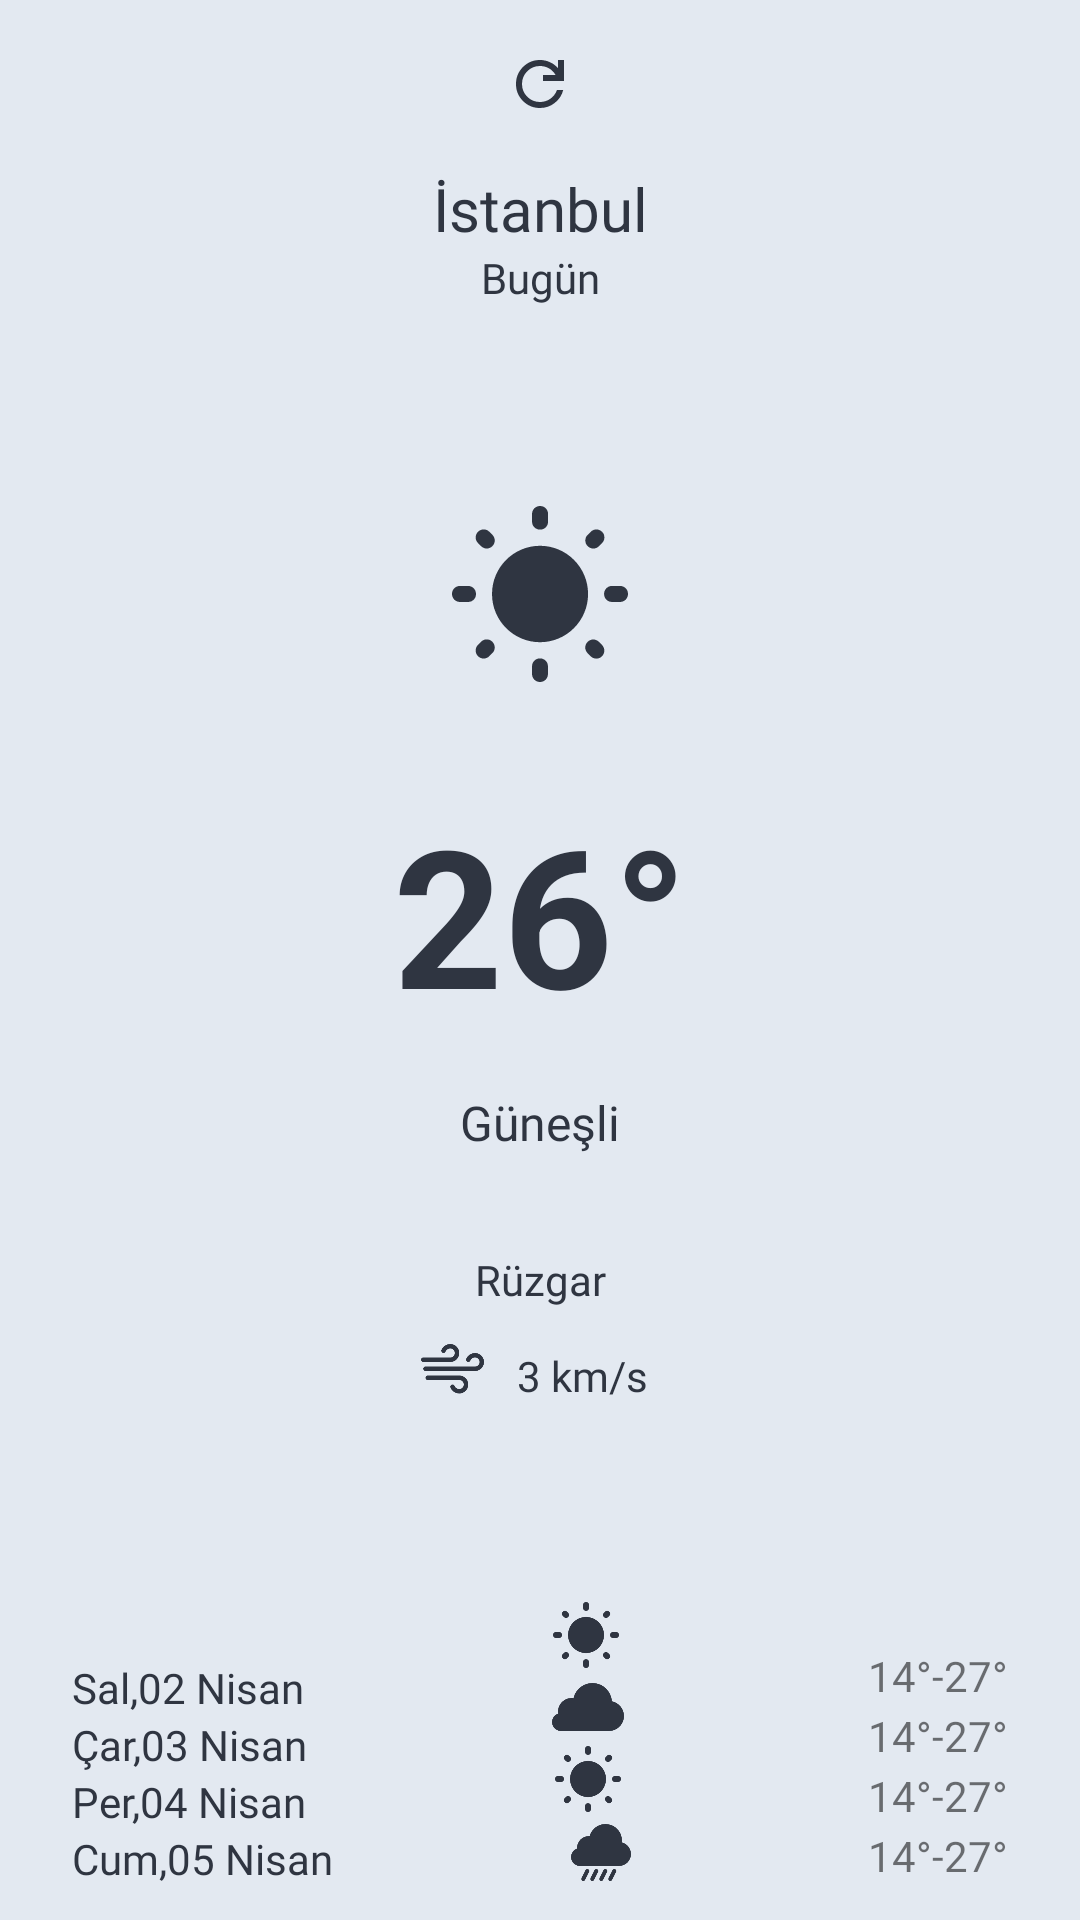

Here is an Android app screen rendered from its layout file. Give the layout XML and the strings, colors and styles it references.
<!-- AndroidManifest.xml: application theme Theme.MobilliumTask2 -->
<!-- res/layout/activity_detail.xml -->
<?xml version="1.0" encoding="utf-8"?>
<androidx.constraintlayout.widget.ConstraintLayout xmlns:android="http://schemas.android.com/apk/res/android"
    xmlns:app="http://schemas.android.com/apk/res-auto"
    xmlns:tools="http://schemas.android.com/tools"
    android:layout_width="match_parent"
    android:layout_height="match_parent"
    android:background="@color/purple_200"
    tools:context=".birinciyol.DetailActivity">

    <ImageView
        android:id="@+id/refresIv"
        android:layout_width="wrap_content"
        android:layout_height="wrap_content"
        android:layout_marginTop="@dimen/margin_16dp"
        android:src="@drawable/refresh"
        app:layout_constraintEnd_toEndOf="parent"
        app:layout_constraintStart_toStartOf="parent"
        app:layout_constraintTop_toTopOf="parent" />

    <TextView
        android:id="@+id/sehirTVDetailScreen"
        style="@style/medium_20sp"
        android:layout_width="wrap_content"
        android:layout_height="wrap_content"
        android:layout_marginTop="@dimen/margin_16dp"
        android:text="@string/sehir"
        android:textColor="@color/purple_700"
        app:layout_constraintEnd_toEndOf="parent"
        app:layout_constraintStart_toStartOf="parent"
        app:layout_constraintTop_toBottomOf="@+id/refresIv" />

    <TextView
        android:id="@+id/gunTVDetailScreen"
        style="@style/regular_14sp"
        android:layout_width="wrap_content"
        android:layout_height="wrap_content"
        android:text="@string/gun"
        android:textColor="@color/purple_700"
        app:layout_constraintEnd_toEndOf="parent"
        app:layout_constraintStart_toStartOf="parent"
        app:layout_constraintTop_toBottomOf="@+id/sehirTVDetailScreen" />

    <ImageView
        android:id="@+id/sunnyIVDetailScreen"
        android:layout_width="@dimen/margin_64dp"
        android:layout_height="@dimen/margin_64dp"
        android:layout_marginTop="@dimen/margin_64dp"
        android:src="@drawable/ic_sunny"
        app:layout_constraintEnd_toEndOf="parent"
        app:layout_constraintStart_toStartOf="parent"
        app:layout_constraintTop_toBottomOf="@+id/gunTVDetailScreen" />

    <TextView
        android:id="@+id/derece1TVDetailScreen"
        android:layout_width="wrap_content"
        android:layout_height="wrap_content"
        android:layout_marginTop="@dimen/margin_32dp"
        android:gravity="center"
        android:text="@string/derece"
        android:textColor="@color/purple_700"
        android:textSize="@dimen/text_size_64sp"
        android:textStyle="bold"
        app:layout_constraintEnd_toEndOf="parent"
        app:layout_constraintStart_toStartOf="parent"
        app:layout_constraintTop_toBottomOf="@+id/sunnyIVDetailScreen" />

    <TextView
        android:id="@+id/gunesliTVDetailScreen"
        style="@style/medium_16sp"
        android:layout_width="wrap_content"
        android:layout_height="wrap_content"
        android:layout_marginTop="@dimen/margin_16dp"
        android:text="@string/hava_durumu"
        app:layout_constraintEnd_toEndOf="parent"
        app:layout_constraintStart_toStartOf="parent"
        app:layout_constraintTop_toBottomOf="@+id/derece1TVDetailScreen" />

    <TextView
        android:id="@+id/ruzgarTVDetailScreen"
        style="@style/medium_14sp"
        android:layout_width="wrap_content"
        android:layout_height="wrap_content"
        android:layout_marginTop="@dimen/margin_32dp"
        android:text="@string/ruzgar"
        app:layout_constraintEnd_toEndOf="parent"
        app:layout_constraintStart_toStartOf="parent"
        app:layout_constraintTop_toBottomOf="@+id/gunesliTVDetailScreen" />

    <ImageView
        android:id="@+id/windIVDetailScreen"
        android:layout_width="wrap_content"
        android:layout_height="wrap_content"
        android:layout_marginStart="165dp"
        android:layout_marginTop="@dimen/margin_8dp"
        android:src="@drawable/ic_wind"
        app:layout_constraintEnd_toStartOf="@+id/hizTVDetailScren"
        app:layout_constraintStart_toStartOf="parent"
        app:layout_constraintTop_toBottomOf="@+id/ruzgarTVDetailScreen" />

    <TextView
        android:id="@+id/hizTVDetailScren"
        style="@style/regular_14sp"
        android:layout_width="wrap_content"
        android:layout_height="wrap_content"
        android:layout_marginStart="@dimen/margin_4dp"
        android:layout_marginTop="@dimen/margin_8dp"
        android:layout_marginEnd="@dimen/margin_165dp"
        android:padding="@dimen/padding_size_5dp"
        android:text="@string/ruzgar_hizi"
        app:layout_constraintEnd_toEndOf="parent"
        app:layout_constraintStart_toEndOf="@+id/windIVDetailScreen"
        app:layout_constraintTop_toBottomOf="@+id/ruzgarTVDetailScreen" />

    <TextView
        android:id="@+id/saliTv"
        style="@style/regular_14sp"
        android:layout_width="wrap_content"
        android:layout_height="wrap_content"
        android:layout_marginStart="@dimen/margin_24dp"
        android:layout_marginTop="@dimen/margin_80dp"
        android:text="@string/sali"
        app:layout_constraintBottom_toTopOf="@+id/carsambaTv"
        app:layout_constraintStart_toStartOf="parent"
        app:layout_constraintTop_toBottomOf="@+id/hizTVDetailScren" />

    <TextView
        android:id="@+id/carsambaTv"
        style="@style/regular_14sp"
        android:layout_width="wrap_content"
        android:layout_height="wrap_content"
        android:layout_marginStart="@dimen/margin_24dp"
        android:text="@string/carsamba"
        app:layout_constraintBottom_toTopOf="@+id/persembeTv"
        app:layout_constraintStart_toStartOf="parent"
        app:layout_constraintTop_toBottomOf="@+id/saliTv" />

    <TextView
        android:id="@+id/persembeTv"
        style="@style/regular_14sp"
        android:layout_width="wrap_content"
        android:layout_height="wrap_content"
        android:layout_marginStart="@dimen/margin_24dp"
        android:text="@string/persembe"
        app:layout_constraintBottom_toTopOf="@+id/cumaTv"
        app:layout_constraintStart_toStartOf="parent"
        app:layout_constraintTop_toBottomOf="@+id/carsambaTv" />

    <TextView
        android:id="@+id/cumaTv"
        style="@style/regular_14sp"
        android:layout_width="wrap_content"
        android:layout_height="wrap_content"
        android:layout_marginStart="@dimen/margin_24dp"
        android:layout_marginBottom="@dimen/margin_32dp"
        android:text="@string/cuma"
        app:layout_constraintBottom_toTopOf="@+id/verileriGuncelle"
        app:layout_constraintStart_toStartOf="parent"
        app:layout_constraintTop_toBottomOf="@+id/persembeTv" />

    <ImageView
        android:id="@+id/sunny2Iv"
        android:layout_width="@dimen/margin_24dp"
        android:layout_height="@dimen/margin_24dp"
        android:src="@drawable/ic_sunny"
        app:layout_constraintBottom_toTopOf="@+id/rainIv"
        app:layout_constraintEnd_toStartOf="@+id/dereceAraligi3TVDetailScreen"
        app:layout_constraintStart_toEndOf="@+id/persembeTv"
        app:layout_constraintTop_toBottomOf="@+id/cloudIv" />

    <ImageView
        android:id="@+id/cloudIv"
        android:layout_width="@dimen/margin_24dp"
        android:layout_height="@dimen/margin_24dp"
        android:src="@drawable/ic_cloudy"
        app:layout_constraintBottom_toTopOf="@+id/sunny2Iv"
        app:layout_constraintEnd_toStartOf="@+id/dereceAraligi2TVDetailScreen"
        app:layout_constraintStart_toEndOf="@+id/carsambaTv"
        app:layout_constraintTop_toBottomOf="@+id/sunnyIv" />

    <ImageView
        android:id="@+id/sunnyIv"
        android:layout_width="@dimen/margin_24dp"
        android:layout_height="@dimen/margin_24dp"
        android:layout_marginTop="80dp"
        android:src="@drawable/ic_sunny"
        app:layout_constraintBottom_toTopOf="@+id/cloudIv"
        app:layout_constraintEnd_toStartOf="@+id/dereceAraligi1TVDetailScreen"
        app:layout_constraintStart_toEndOf="@+id/saliTv"
        app:layout_constraintTop_toBottomOf="@+id/hizTVDetailScren" />

    <ImageView
        android:id="@+id/rainIv"
        android:layout_width="@dimen/margin_24dp"
        android:layout_height="@dimen/margin_24dp"
        android:src="@drawable/ic_rainy"
        app:layout_constraintBottom_toTopOf="@+id/verileriGuncelle"
        app:layout_constraintEnd_toStartOf="@+id/dereceAraligi4TVDetailScreen"
        app:layout_constraintStart_toEndOf="@+id/cumaTv"
        app:layout_constraintTop_toBottomOf="@+id/sunny2Iv" />

    <TextView
        android:id="@+id/dereceAraligi1TVDetailScreen"
        android:layout_width="wrap_content"
        android:layout_height="wrap_content"
        android:layout_marginTop="@dimen/margin_80dp"
        android:layout_marginEnd="@dimen/margin_24dp"
        android:text="@string/derece_araligi"
        app:layout_constraintBottom_toTopOf="@+id/dereceAraligi2TVDetailScreen"
        app:layout_constraintEnd_toEndOf="parent"
        app:layout_constraintTop_toBottomOf="@+id/windIVDetailScreen" />

    <TextView
        android:id="@+id/dereceAraligi2TVDetailScreen"
        android:layout_width="wrap_content"
        android:layout_height="wrap_content"
        android:layout_marginEnd="@dimen/margin_24dp"
        android:text="@string/derece_araligi"
        app:layout_constraintBottom_toTopOf="@+id/dereceAraligi3TVDetailScreen"
        app:layout_constraintEnd_toEndOf="parent"
        app:layout_constraintTop_toBottomOf="@+id/dereceAraligi1TVDetailScreen" />

    <TextView
        android:id="@+id/dereceAraligi3TVDetailScreen"
        android:layout_width="wrap_content"
        android:layout_height="wrap_content"
        android:layout_marginEnd="@dimen/margin_24dp"
        android:text="@string/derece_araligi"
        app:layout_constraintBottom_toTopOf="@+id/dereceAraligi4TVDetailScreen"
        app:layout_constraintEnd_toEndOf="parent"
        app:layout_constraintTop_toBottomOf="@+id/dereceAraligi2TVDetailScreen" />

    <TextView
        android:id="@+id/dereceAraligi4TVDetailScreen"
        android:layout_width="wrap_content"
        android:layout_height="wrap_content"
        android:layout_marginEnd="@dimen/margin_24dp"
        android:layout_marginBottom="@dimen/margin_32dp"
        android:text="@string/derece_araligi"
        app:layout_constraintBottom_toTopOf="@+id/verileriGuncelle"
        app:layout_constraintEnd_toEndOf="parent"
        app:layout_constraintTop_toBottomOf="@+id/dereceAraligi3TVDetailScreen" />

    <Button
        android:id="@+id/verileriGuncelle"
        style="@style/medium_14sp"
        android:layout_width="match_parent"
        android:layout_height="wrap_content"
        android:layout_marginLeft="@dimen/margin_24dp"
        android:layout_marginTop="@dimen/margin_32dp"
        android:layout_marginRight="@dimen/margin_24dp"
        android:layout_marginBottom="@dimen/margin_32dp"
        android:backgroundTint="@color/purple_200"
        android:text="@string/verileri_guncelle"
        android:textAllCaps="false"
        android:textColor="@color/purple_700"
        app:cornerRadius="@dimen/corner_radius_size_16dp"
        app:layout_constraintBottom_toBottomOf="parent"
        app:layout_constraintEnd_toEndOf="parent"
        app:layout_constraintStart_toStartOf="parent"
        app:layout_constraintTop_toBottomOf="@+id/rainIv"
        app:strokeColor="@color/purple_500"
        app:strokeWidth="@dimen/margin_1dp" />

</androidx.constraintlayout.widget.ConstraintLayout>
<!-- resources referenced by this layout -->
<resources>
  <color name="purple_200">#E3E9F1</color>
  <color name="purple_500">#FF2F3541</color>
  <color name="purple_700">#FF2F3541</color> -
  <dimen name="corner_radius_size_16dp">16dp</dimen>
  <dimen name="margin_165dp">165dp</dimen>
  <dimen name="margin_16dp">16dp</dimen>
  <dimen name="margin_1dp">1dp</dimen>
  <dimen name="margin_24dp">24dp</dimen>
  <dimen name="margin_32dp">32dp</dimen>
  <dimen name="margin_4dp">4dp</dimen>
  <dimen name="margin_64dp">64dp</dimen>
  <dimen name="margin_80dp">80dp</dimen>
  <dimen name="margin_8dp">8dp</dimen>
  <dimen name="padding_size_5dp">5dp</dimen>
  <dimen name="text_size_64sp">64sp</dimen>
  <string name="carsamba">Çar,03 Nisan</string>
  <string name="cuma">Cum,05 Nisan</string>
  <string name="derece">26°</string>
  <string name="derece_araligi">14°-27°</string>
  <string name="gun">Bugün</string>
  <string name="hava_durumu">Güneşli</string>
  <string name="persembe">Per,04 Nisan</string>
  <string name="ruzgar">Rüzgar</string>
  <string name="ruzgar_hizi">3 km/s</string>
  <string name="sali">Sal,02 Nisan</string>
  <string name="sehir">İstanbul</string>
  <string name="verileri_guncelle">Verileri Güncelle</string>
  <style name="medium_14sp" parent="TextAppearance.AppCompat">
          <item name="android:fontFamily">@font/inter_medium</item>
          <item name="android:textSize">@dimen/text_size_14sp</item>
          <item name="lineHeight">@dimen/line_height_size_32sp</item>
          <item name="android:textColor">@color/purple_700</item>
          <item name="android:letterSpacing">0</item>
      </style>
  <style name="medium_16sp" parent="TextAppearance.AppCompat">
          <item name="android:fontFamily">@font/inter_medium</item>
          <item name="android:textSize">@dimen/text_size_16sp</item>
          <item name="lineHeight">@dimen/line_height_size_32sp</item>
          <item name="android:textColor">@color/purple_700</item>
          <item name="android:letterSpacing">0</item>
      </style>
  <style name="medium_20sp" parent="TextAppearance.AppCompat">
          <item name="android:fontFamily">@font/inter_medium</item>
          <item name="android:textSize">@dimen/text_size_20sp</item>
          <item name="lineHeight">@dimen/line_height_size_32sp</item>
          <item name="android:textColor">@color/purple_700</item>
          <item name="android:letterSpacing">0</item>
      </style>
  <style name="regular_14sp" parent="TextAppearance.AppCompat">
          <item name="android:fontFamily">@font/inter_regular</item>
          <item name="android:textSize">@dimen/text_size_14sp</item>
          <item name="lineHeight">@dimen/line_height_size_32sp</item>
          <item name="android:textColor">@color/purple_700</item>
          <item name="android:letterSpacing">0</item>
      </style>
  <style name="Theme.MobilliumTask2" parent="Theme.MaterialComponents.DayNight.NoActionBar">
          
          <item name="colorPrimary">@color/purple_700</item>
          <item name="colorPrimaryVariant">@color/purple_200</item>
          <item name="colorOnPrimary">@color/white</item>
          
          <item name="colorSecondary">@color/teal_200</item>
          <item name="colorSecondaryVariant">@color/teal_700</item>
          <item name="colorOnSecondary">@color/black</item>
          
          <item name="android:statusBarColor">?attr/colorPrimaryVariant</item>
          
      </style>
  <dimen name="text_size_14sp">14sp</dimen>
  <dimen name="line_height_size_32sp">32sp</dimen>
  <dimen name="text_size_16sp">16sp</dimen>
  <dimen name="text_size_20sp">20sp</dimen>
  <color name="white">#FFFFFFFF</color>
  <color name="teal_200">#FF03DAC5</color>
  <color name="teal_700">#FF018786</color>
  <color name="black">#FF000000</color>
</resources>
